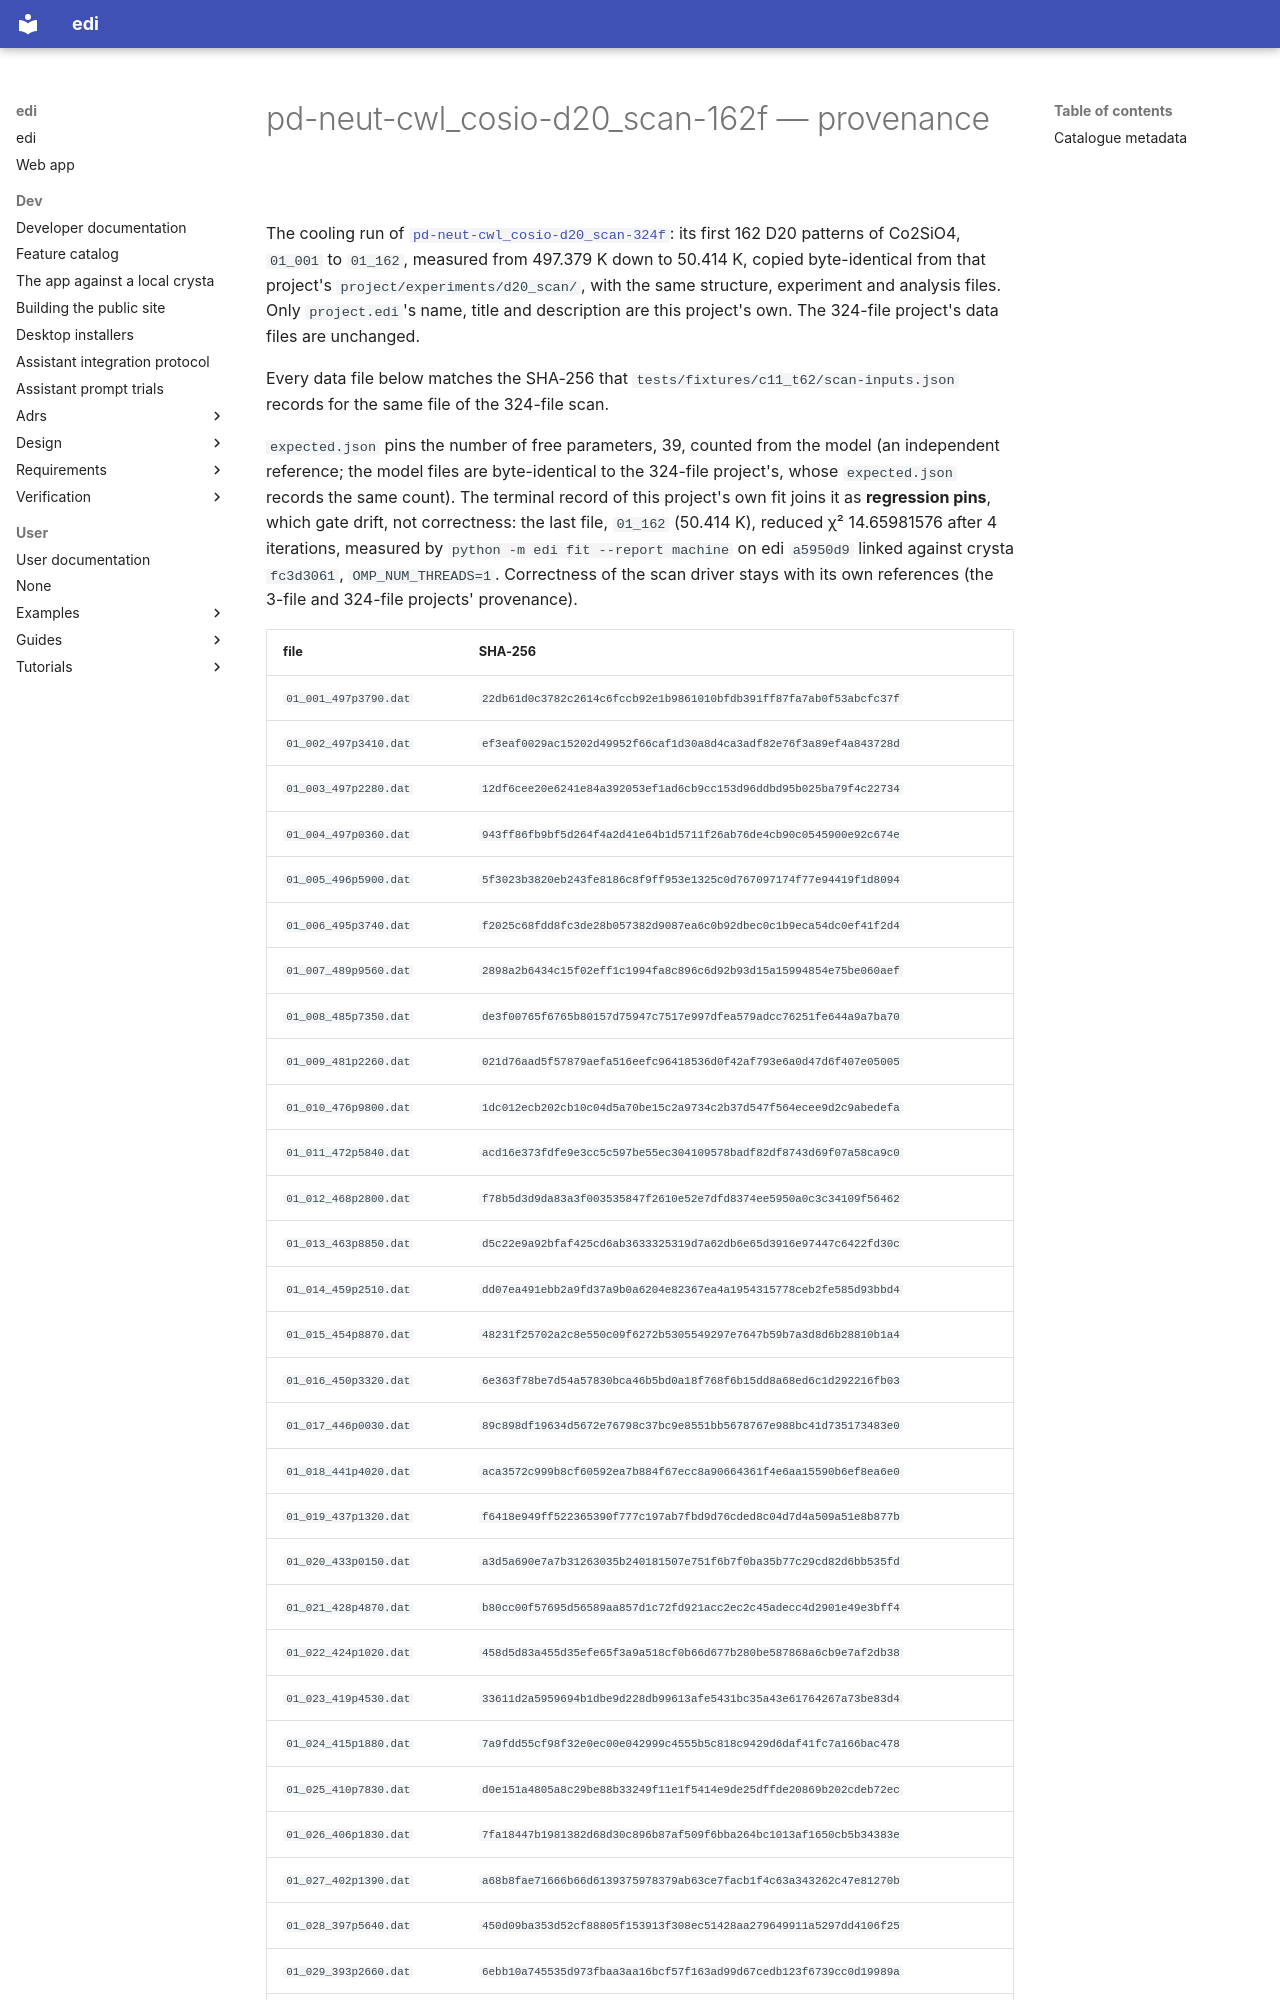

repository: enhantica/edi · page: user/cli/pd-neut-cwl_cosio-d20_scan-162f/PROVENANCE/index.html · generator: mkdocs

# pd-neut-cwl_cosio-d20_scan-162f — provenance

The cooling run of [`pd-neut-cwl_cosio-d20_scan-324f`](../pd-neut-cwl_cosio-d20_scan-324f/PROVENANCE.md): its first
162 D20 patterns of Co2SiO4, `01_001` to `01_162`, measured from 497.379 K down to 50.414 K, copied byte-identical from
that project's `project/experiments/d20_scan/`, with the same structure, experiment and analysis files. Only
`project.edi`'s name, title and description are this project's own. The 324-file project's data files are unchanged.

Every data file below matches the SHA-256 that `tests/fixtures/c11_t62/scan-inputs.json` records for the same file of
the 324-file scan.

`expected.json` pins the number of free parameters, 39, counted from the model (an independent reference; the model files
are byte-identical to the 324-file project's, whose `expected.json` records the same count). The terminal record of this
project's own fit joins it as **regression pins**, which gate drift, not correctness: the last file, `01_162`
(50.414 K), reduced χ² 14.65981576 after 4 iterations, measured by `python -m edi fit --report machine` on edi `a5950d9`
linked against crysta `fc3d3061`, `OMP_NUM_THREADS=1`. Correctness of the scan
driver stays with its own references (the 3-file and 324-file projects' provenance).
